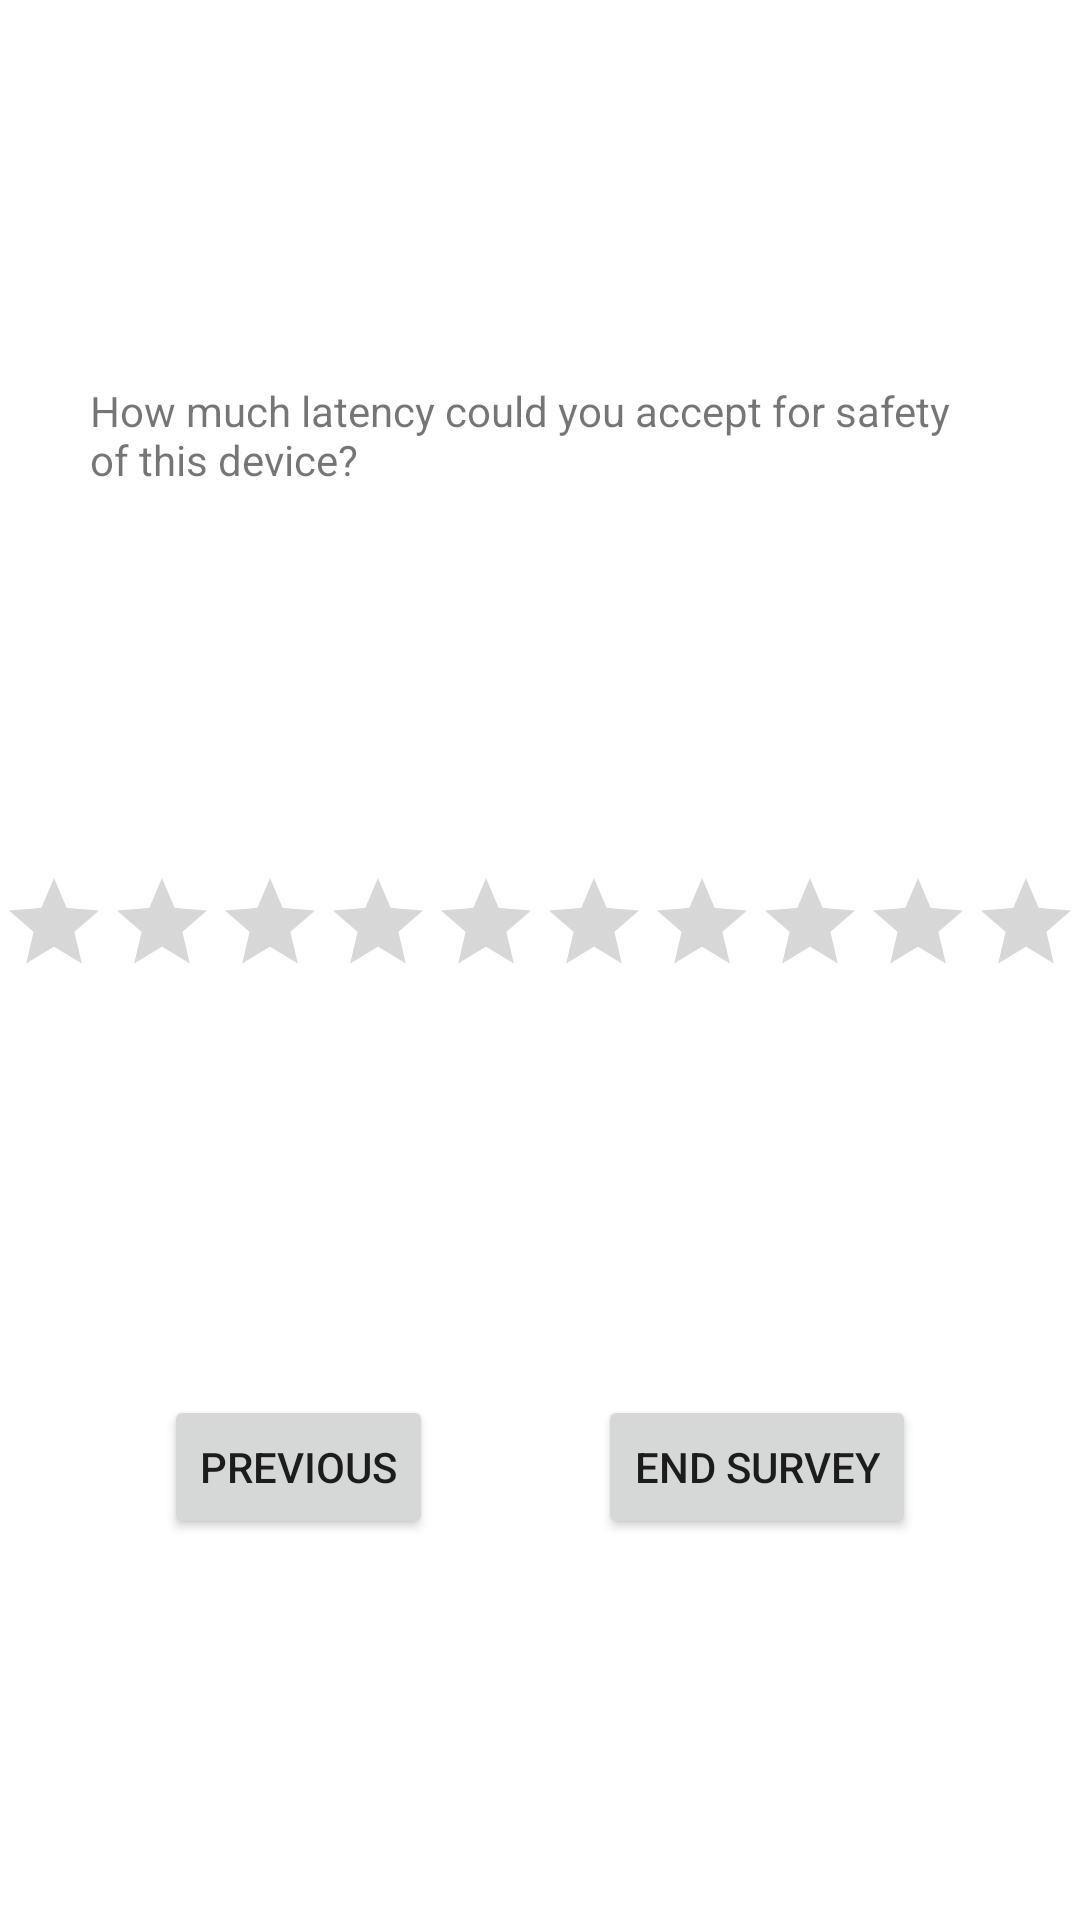

Produce the Android XML layout that renders to this screen, including the resource entries it uses.
<!-- AndroidManifest.xml: application theme Theme.CompSecurityAlgoSuggester -->
<!-- res/layout/fragment_q10.xml -->
<?xml version="1.0" encoding="utf-8"?>
<androidx.constraintlayout.widget.ConstraintLayout xmlns:android="http://schemas.android.com/apk/res/android"
    android:layout_width="match_parent"
    android:layout_height="match_parent"
    xmlns:app="http://schemas.android.com/apk/res-auto">

    <TextView
        android:id="@+id/question10"
        android:layout_width="300dp"
        android:layout_height="wrap_content"
        app:layout_constraintTop_toTopOf="parent"
        app:layout_constraintStart_toStartOf="parent"
        app:layout_constraintEnd_toEndOf="parent"
        app:layout_constraintBottom_toTopOf="@+id/ratingBar10"
        android:text="How much latency could you accept for safety of this device? "/>


    <RatingBar
        android:id="@+id/ratingBar10"
        android:layout_width="wrap_content"
        android:layout_height="wrap_content"
        android:numStars="10"
        app:layout_constraintBottom_toTopOf="@+id/btnEndSurvey"
        app:layout_constraintEnd_toEndOf="parent"
        app:layout_constraintStart_toStartOf="parent"
        app:layout_constraintTop_toBottomOf="@id/question10"
        style="@style/MyRatingBar"
        android:isIndicator="false"/>

    <Button
        android:id="@+id/btnPrev10"
        android:layout_width="wrap_content"
        android:layout_height="wrap_content"
        app:layout_constraintTop_toBottomOf="@id/ratingBar10"
        app:layout_constraintStart_toStartOf="parent"
        app:layout_constraintEnd_toStartOf="@id/btnEndSurvey"
        app:layout_constraintBottom_toBottomOf="parent"
        android:text="PREVIOUS"/>

    <Button
        android:id="@+id/btnEndSurvey"
        android:layout_width="wrap_content"
        android:layout_height="wrap_content"
        app:layout_constraintTop_toBottomOf="@id/ratingBar10"
        app:layout_constraintStart_toEndOf="@id/btnPrev10"
        app:layout_constraintEnd_toEndOf="parent"
        app:layout_constraintBottom_toBottomOf="parent"
        android:text="END SURVEY"/>




</androidx.constraintlayout.widget.ConstraintLayout>
<!-- resources referenced by this layout -->
<resources>
  <style name="MyRatingBar" parent="@android:style/Widget.DeviceDefault.RatingBar.Indicator">
          <item name="android:minHeight">48dp</item>
          <item name="android:maxHeight">48dp</item>
      </style>
  <style name="Theme.CompSecurityAlgoSuggester" parent="Theme.MaterialComponents.DayNight.NoActionBar">
          
          <item name="colorPrimary">@color/purple_500</item>
          <item name="colorPrimaryVariant">@color/purple_700</item>
          <item name="colorOnPrimary">@color/white</item>
          
          <item name="colorSecondary">@color/teal_200</item>
          <item name="colorSecondaryVariant">@color/teal_700</item>
          <item name="colorOnSecondary">@color/black</item>
          
          <item name="android:statusBarColor" tools:targetApi="l">?attr/colorPrimaryVariant</item>
          
      </style>
  <!-- not gathered from this repository: default colours our renderer supplied (Android Studio template values) -->
  <color name="purple_500">#FF6200EE</color>
  <color name="purple_700">#FF3700B3</color>
  <color name="teal_200">#FF03DAC5</color>
  <color name="teal_700">#FF018786</color>
  <color name="black">#FF000000</color>
  <color name="white">#FFFFFFFF</color>
</resources>
